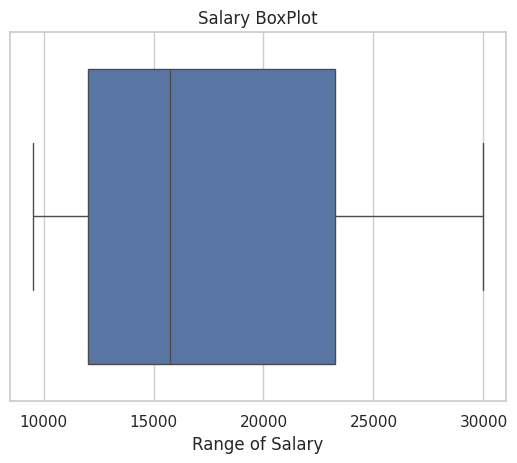

The matplotlib source for this figure:
'''
Created on Jan 31, 2021

[redacted]
'''
import matplotlib.pyplot as plt
import pandas as pd
import seaborn as sns

salary_data = pd.Series([30000,27000,12000,9500,19500,12000,17000,14500,24500,12000])
frame = {'Range of Salary': salary_data}
df_salary = pd.DataFrame(frame)

sns.set_theme(style='whitegrid')
ax = sns.boxplot(x=df_salary['Range of Salary'])
plt.title('Salary BoxPlot')
plt.show()